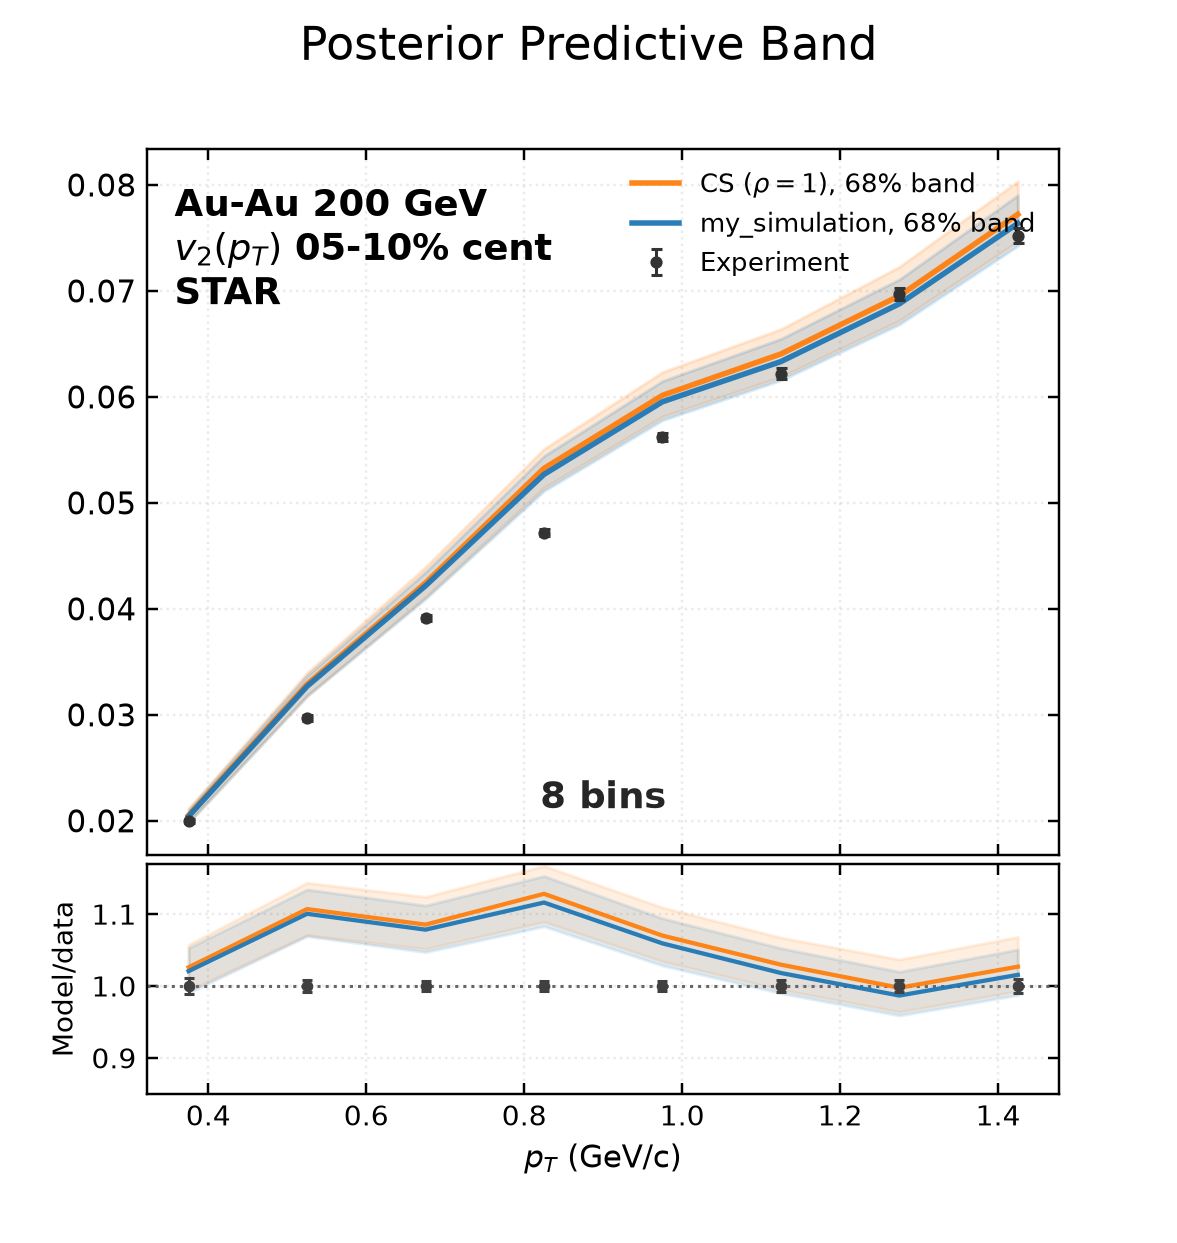

Data behind this chart, as committed beside it:
bin_low, bin_high, experiment, experimental_std, q16, median, q84, my_simulation_q16, my_simulation_median, my_simulation_q84
0.3, 0.45, 0.02, 0.0002101, 0.01988, 0.02052, 0.02115, 0.01982, 0.02041, 0.02106
0.45, 0.6, 0.0297, 0.00024, 0.03181, 0.03288, 0.03397, 0.03176, 0.03269, 0.03369
0.6, 0.75, 0.0391, 0.00028, 0.04111, 0.04244, 0.04395, 0.04095, 0.04217, 0.04348
0.75, 0.9, 0.0472, 0.00034, 0.05141, 0.05326, 0.05509, 0.05113, 0.05268, 0.05443
0.9, 1.05, 0.0562, 0.0004, 0.05813, 0.06014, 0.06234, 0.05781, 0.05954, 0.06149
1.05, 1.2, 0.0622, 0.00048, 0.06188, 0.06405, 0.06639, 0.06158, 0.06333, 0.06548
1.2, 1.35, 0.0697, 0.00057, 0.06719, 0.06953, 0.07228, 0.06685, 0.06878, 0.07108
1.35, 1.5, 0.0752, 0.00069, 0.07468, 0.07723, 0.08035, 0.07426, 0.07637, 0.07903
